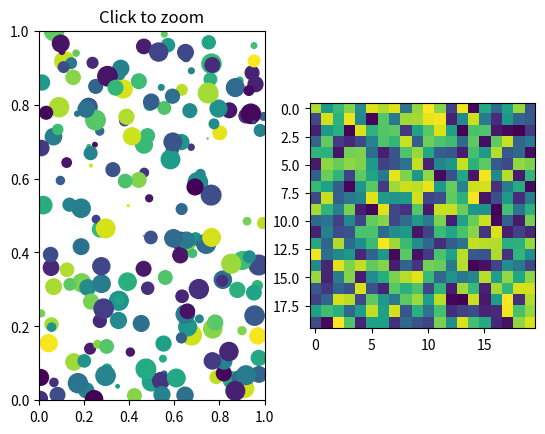

This chart was generated by the following Python code:
from matplotlib.pyplot import figure, show
import numpy as np

import matplotlib as mpl

mpl.rcParams['toolbar'] = 'None'


class ZoomPan:
    def __init__(self):
        self.press = None
        self.cur_xlim = None
        self.cur_ylim = None
        self.x0 = None
        self.y0 = None
        self.x1 = None
        self.y1 = None
        self.xpress = None
        self.ypress = None

    def zoom_factory(self, fig, base_scale=2., only_y = False):
        def zoom(event):
            # this_ax = ax
            if not hasattr(event.inaxes, 'axes'):
                return
            else:
                ax = event.inaxes.axes
                cur_xlim = ax.get_xlim()
                cur_ylim = ax.get_ylim()

                xdata = event.xdata  # get event x location
                ydata = event.ydata  # get event y location

                if event.button == 'up':
                    # deal with zoom in
                    scale_factor = 1 / base_scale
                elif event.button == 'down':
                    # deal with zoom out
                    scale_factor = base_scale
                else:
                    # deal with something that should never happen
                    scale_factor = 1
                    print(event.button)

                new_width = (cur_xlim[1] - cur_xlim[0]) * scale_factor
                new_height = (cur_ylim[1] - cur_ylim[0]) * scale_factor

                relx = (cur_xlim[1] - xdata) / (cur_xlim[1] - cur_xlim[0])
                rely = (cur_ylim[1] - ydata) / (cur_ylim[1] - cur_ylim[0])

                if not only_y:
                    ax.set_xlim([xdata - new_width * (1 - relx), xdata + new_width * (relx)])
                ax.set_ylim([ydata - new_height * (1 - rely), ydata + new_height * (rely)])
                ax.figure.canvas.draw()
                # ax.canvas.draw()

        fig.canvas.mpl_connect('scroll_event', zoom)

        return zoom

    def pan_factory(self, fig):
        def onPress(event):
            if not hasattr(event.inaxes, 'axes'):
                return
            else:
                ax = event.inaxes.axes
                if event.inaxes != ax: return
                self.cur_xlim = ax.get_xlim()
                self.cur_ylim = ax.get_ylim()
                self.press = self.x0, self.y0, event.xdata, event.ydata
                self.x0, self.y0, self.xpress, self.ypress = self.press

        def onRelease(event):
            if not hasattr(event.inaxes, 'axes'):
                return
            else:
                ax = event.inaxes.axes
                self.press = None
                ax.figure.canvas.draw()

        def onMotion(event):
            if not hasattr(event.inaxes, 'axes'):
                return
            else:
                ax = event.inaxes.axes
                if self.press is None: return
                if event.inaxes != ax: return
                dx = event.xdata - self.xpress
                dy = event.ydata - self.ypress
                self.cur_xlim -= dx
                self.cur_ylim -= dy
                ax.set_xlim(self.cur_xlim)
                ax.set_ylim(self.cur_ylim)
                ax.figure.canvas.draw()

        # attach the call back
        fig.canvas.mpl_connect('button_press_event', onPress)
        fig.canvas.mpl_connect('button_release_event', onRelease)
        fig.canvas.mpl_connect('motion_notify_event', onMotion)

        # return the function
        return onMotion


def main():
    fig = figure()

    ax1 = fig.add_subplot(121, xlim=(0, 1), ylim=(0, 1), autoscale_on=False)
    ax2 = fig.add_subplot(122)  # , autoscale_on=False)

    ax1.set_title('Click to zoom')
    x, y, s, c = np.random.rand(4, 200)
    s *= 200

    ax1.scatter(x, y, s, c)
    ax2.imshow(np.random.rand(20, 20))

    scale = 1.2
    zp = ZoomPan()
    figZoom = zp.zoom_factory(fig, base_scale=scale)
    figPan = zp.pan_factory(fig)
    show()


if __name__ == '__main__':
    main()
